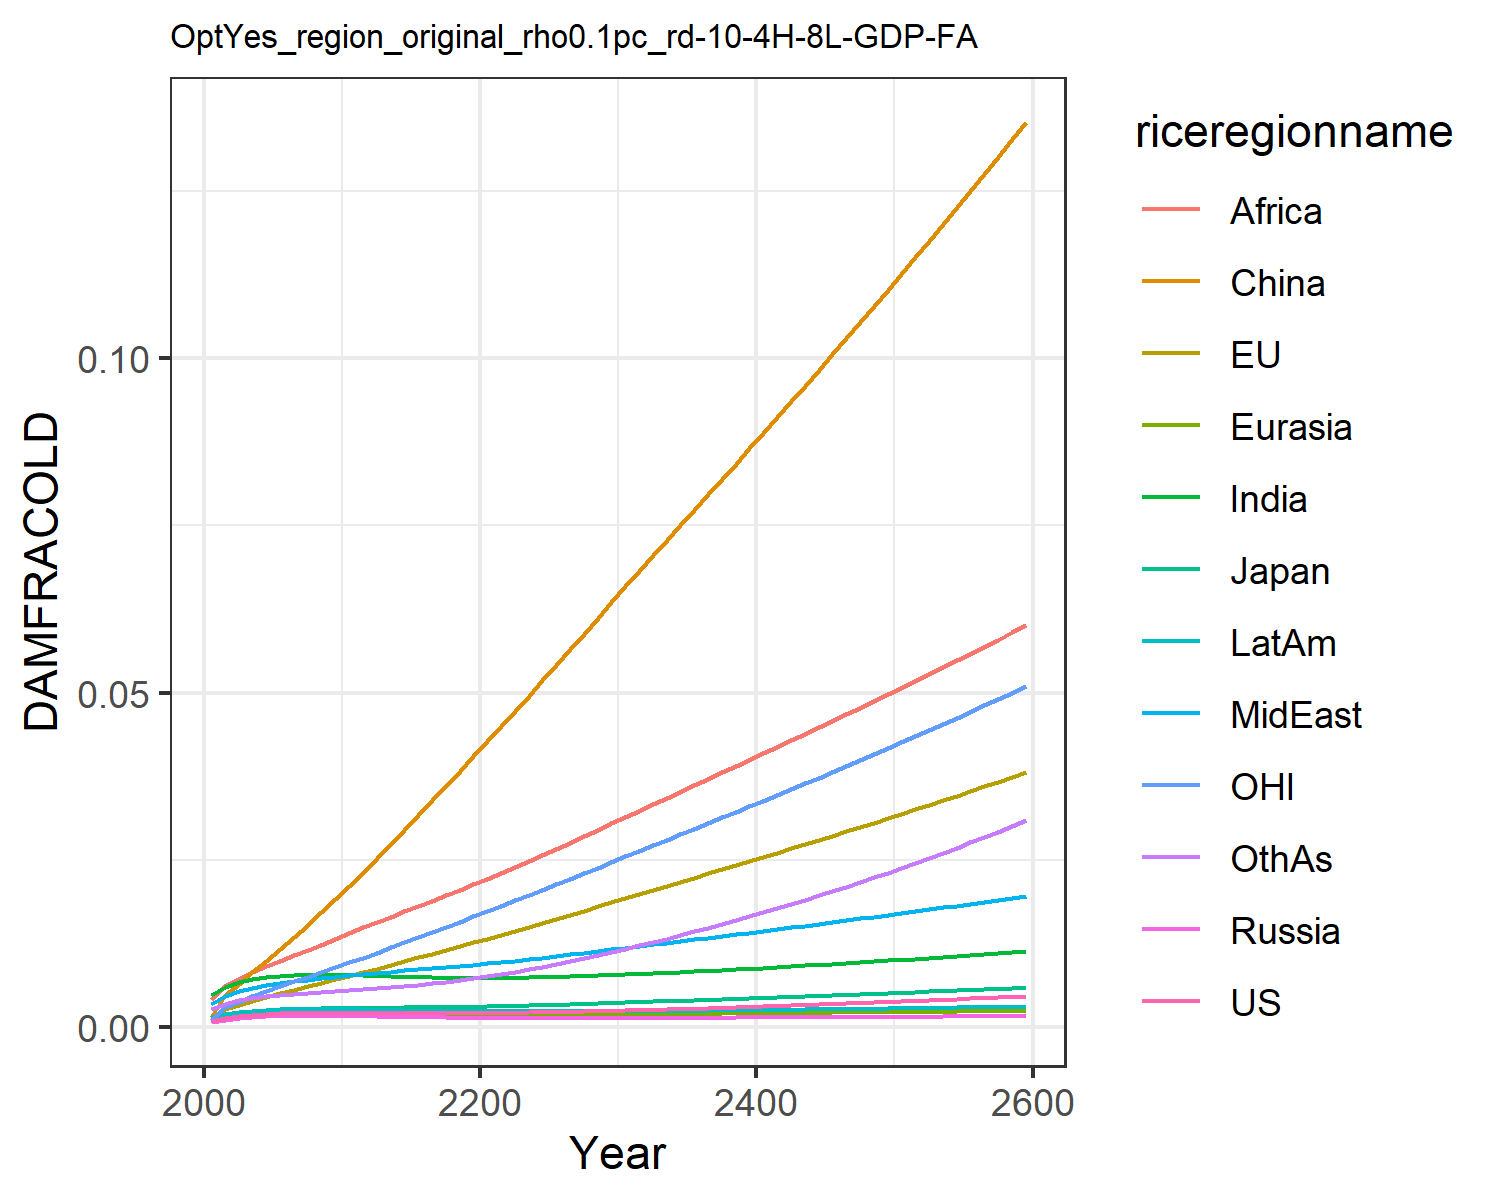

Data behind this chart, as committed beside it:
0.0009741914751707755, 0.0010960982548936173, 0.0011141127717951577, 0.0007926376142238073, 0.0008988246313217726, 0.0015184808065927108, 0.004803093316816623, 0.0033998963496381673, 0.004196310982627154, 0.0014323266191105083, 0.0010773810546510498, 0.0026515942275779415
0.001366, 0.002628, 0.001684, 0.001106, 0.00128, 0.00483, 0.005927, 0.004584, 0.0061, 0.001891, 0.003002, 0.003422
0.001666, 0.003245, 0.002054, 0.001349, 0.001562, 0.006466, 0.006733, 0.005317, 0.007199, 0.002237, 0.003742, 0.003987
0.001864, 0.003904, 0.00232, 0.001505, 0.00175, 0.008172, 0.007236, 0.005873, 0.008195, 0.002457, 0.004574, 0.004371
0.001984, 0.004497, 0.002495, 0.001596, 0.001865, 0.009913, 0.007526, 0.006284, 0.009079, 0.002585, 0.005353, 0.004627
0.00205, 0.005054, 0.002605, 0.001641, 0.001929, 0.01168, 0.007677, 0.006601, 0.009911, 0.00265, 0.006101, 0.004803
0.002083, 0.005585, 0.002679, 0.001658, 0.001961, 0.01347, 0.007744, 0.006858, 0.0107, 0.002676, 0.006821, 0.004937
0.002097, 0.006101, 0.002732, 0.001659, 0.001975, 0.01531, 0.007763, 0.007084, 0.01148, 0.002679, 0.007524, 0.005054
0.002105, 0.006616, 0.002775, 0.001653, 0.00198, 0.01718, 0.007762, 0.007303, 0.0123, 0.002672, 0.008227, 0.005177
0.002112, 0.007135, 0.002816, 0.001644, 0.001984, 0.01909, 0.007759, 0.007528, 0.01315, 0.002663, 0.008933, 0.005316
0.002124, 0.007661, 0.00286, 0.001638, 0.00199, 0.02102, 0.007766, 0.007767, 0.01407, 0.002658, 0.009647, 0.005482
0.002118, 0.008189, 0.002884, 0.001616, 0.001978, 0.02305, 0.007726, 0.007963, 0.01492, 0.00263, 0.01037, 0.005632
0.002104, 0.008732, 0.002901, 0.001586, 0.001958, 0.0252, 0.007664, 0.008128, 0.01572, 0.002592, 0.01113, 0.005782
0.002088, 0.009289, 0.002917, 0.001553, 0.001935, 0.02733, 0.007595, 0.008292, 0.01651, 0.00255, 0.0119, 0.005942
0.002075, 0.009842, 0.002932, 0.00152, 0.001912, 0.02949, 0.007528, 0.008452, 0.0173, 0.002508, 0.01267, 0.006118
0.002065, 0.0104, 0.002949, 0.00149, 0.001891, 0.03167, 0.007469, 0.008615, 0.0181, 0.00247, 0.01343, 0.006315
0.00206, 0.01095, 0.002971, 0.001463, 0.001873, 0.03386, 0.007422, 0.008783, 0.01891, 0.002436, 0.0142, 0.006534
0.00206, 0.01151, 0.002997, 0.001439, 0.001859, 0.03607, 0.007386, 0.008956, 0.01971, 0.002406, 0.01497, 0.006774
0.002067, 0.01208, 0.003029, 0.001419, 0.001848, 0.03828, 0.007364, 0.009136, 0.02052, 0.002382, 0.01575, 0.007035
0.002079, 0.01265, 0.003065, 0.001402, 0.001841, 0.0405, 0.007354, 0.009321, 0.02134, 0.002363, 0.01653, 0.007316
0.002096, 0.01323, 0.003105, 0.001388, 0.001838, 0.04273, 0.007356, 0.009513, 0.02215, 0.002349, 0.01732, 0.007616
0.002118, 0.01381, 0.00315, 0.001378, 0.001838, 0.04498, 0.007369, 0.009716, 0.02298, 0.002339, 0.01812, 0.00794
0.002145, 0.0144, 0.003199, 0.00137, 0.00184, 0.04725, 0.007395, 0.009932, 0.02385, 0.002333, 0.01892, 0.008289
0.002175, 0.01499, 0.003251, 0.001364, 0.001845, 0.04955, 0.00743, 0.01016, 0.02476, 0.002331, 0.01972, 0.008657
0.002209, 0.01559, 0.003306, 0.00136, 0.001852, 0.05185, 0.007474, 0.01039, 0.02568, 0.002332, 0.02053, 0.009045
0.002247, 0.01619, 0.003364, 0.001359, 0.001861, 0.05416, 0.007525, 0.01062, 0.02662, 0.002336, 0.02135, 0.00945
0.002288, 0.0168, 0.003425, 0.001358, 0.001872, 0.05649, 0.007584, 0.01086, 0.02757, 0.002342, 0.02217, 0.009872
0.002332, 0.01741, 0.003488, 0.00136, 0.001884, 0.05882, 0.007649, 0.0111, 0.02852, 0.002351, 0.023, 0.01031
0.002379, 0.01803, 0.003553, 0.001362, 0.001897, 0.06116, 0.00772, 0.01135, 0.02948, 0.002361, 0.02384, 0.01076
0.002428, 0.01866, 0.003619, 0.001366, 0.001911, 0.06351, 0.007796, 0.0116, 0.03044, 0.002373, 0.02468, 0.01123
0.002479, 0.01928, 0.003688, 0.00137, 0.001926, 0.06587, 0.007877, 0.01185, 0.0314, 0.002387, 0.02553, 0.01172
0.002533, 0.0199, 0.003756, 0.001375, 0.001941, 0.0682, 0.007962, 0.0121, 0.03236, 0.002402, 0.02636, 0.01221
0.002587, 0.02051, 0.003824, 0.001381, 0.001956, 0.07049, 0.00805, 0.01235, 0.03331, 0.002418, 0.02719, 0.01271
0.002644, 0.02112, 0.003892, 0.001387, 0.001972, 0.07277, 0.008141, 0.0126, 0.03426, 0.002434, 0.02801, 0.01323
0.002702, 0.02173, 0.003961, 0.001394, 0.001988, 0.07506, 0.008235, 0.01285, 0.0352, 0.002452, 0.02884, 0.01375
0.002762, 0.02234, 0.004031, 0.001401, 0.002005, 0.07734, 0.008332, 0.01311, 0.03615, 0.00247, 0.02966, 0.01429
0.002823, 0.02296, 0.004102, 0.001409, 0.002021, 0.07963, 0.008432, 0.01336, 0.0371, 0.002489, 0.03049, 0.01484
0.002887, 0.02357, 0.004173, 0.001416, 0.002038, 0.08192, 0.008535, 0.01361, 0.03805, 0.002509, 0.03132, 0.0154
0.002951, 0.02419, 0.004245, 0.001425, 0.002055, 0.08422, 0.00864, 0.01387, 0.039, 0.002529, 0.03216, 0.01598
0.003017, 0.02481, 0.004318, 0.001433, 0.002072, 0.08653, 0.008748, 0.01413, 0.03996, 0.00255, 0.033, 0.01656
0.003085, 0.02544, 0.004391, 0.001442, 0.002089, 0.08884, 0.008859, 0.01439, 0.04092, 0.002572, 0.03384, 0.01716
0.003154, 0.02607, 0.004465, 0.001451, 0.002106, 0.09117, 0.008971, 0.01465, 0.04188, 0.002594, 0.03469, 0.01777
0.003225, 0.0267, 0.004539, 0.001461, 0.002124, 0.09351, 0.009087, 0.01491, 0.04284, 0.002617, 0.03555, 0.0184
0.003297, 0.02733, 0.004615, 0.00147, 0.002141, 0.09585, 0.009204, 0.01517, 0.04381, 0.00264, 0.03641, 0.01903
0.003371, 0.02797, 0.00469, 0.00148, 0.002159, 0.09821, 0.009324, 0.01543, 0.04479, 0.002663, 0.03727, 0.01968
0.003446, 0.02862, 0.004767, 0.00149, 0.002176, 0.1006, 0.009446, 0.0157, 0.04576, 0.002687, 0.03814, 0.02033
0.003522, 0.02926, 0.004844, 0.0015, 0.002194, 0.103, 0.009571, 0.01596, 0.04674, 0.002712, 0.03901, 0.021
0.0036, 0.02991, 0.004921, 0.001511, 0.002212, 0.1053, 0.009698, 0.01623, 0.04773, 0.002737, 0.03989, 0.02169
0.00368, 0.03057, 0.005, 0.001521, 0.002229, 0.1078, 0.009827, 0.0165, 0.04872, 0.002763, 0.04078, 0.02238
0.003761, 0.03123, 0.005079, 0.001532, 0.002247, 0.1102, 0.009959, 0.01677, 0.04972, 0.002789, 0.04167, 0.02309
0.003843, 0.03189, 0.005158, 0.001543, 0.002265, 0.1126, 0.01009, 0.01705, 0.05072, 0.002815, 0.04257, 0.02381
0.003927, 0.03256, 0.005239, 0.001554, 0.002283, 0.1151, 0.01023, 0.01732, 0.05173, 0.002842, 0.04347, 0.02454
0.004013, 0.03323, 0.00532, 0.001566, 0.002301, 0.1175, 0.01037, 0.0176, 0.05275, 0.00287, 0.04438, 0.02529
0.0041, 0.03391, 0.005402, 0.001578, 0.002319, 0.12, 0.01051, 0.01788, 0.05377, 0.002898, 0.0453, 0.02604
0.004188, 0.03459, 0.005484, 0.001589, 0.002338, 0.1225, 0.01065, 0.01816, 0.05479, 0.002926, 0.04623, 0.02682
0.004278, 0.03528, 0.005568, 0.001602, 0.002356, 0.125, 0.0108, 0.01844, 0.05583, 0.002955, 0.04716, 0.0276
0.00437, 0.03597, 0.005652, 0.001614, 0.002374, 0.1275, 0.01095, 0.01873, 0.05687, 0.002984, 0.04809, 0.0284
0.004464, 0.03667, 0.005737, 0.001626, 0.002393, 0.1301, 0.0111, 0.01901, 0.05792, 0.003014, 0.04904, 0.02921
0.004559, 0.03738, 0.005822, 0.001639, 0.002412, 0.1327, 0.01125, 0.0193, 0.05897, 0.003045, 0.04999, 0.03003
0.004655, 0.03809, 0.005909, 0.001652, 0.002431, 0.1353, 0.01141, 0.01959, 0.06004, 0.003076, 0.05095, 0.03087
